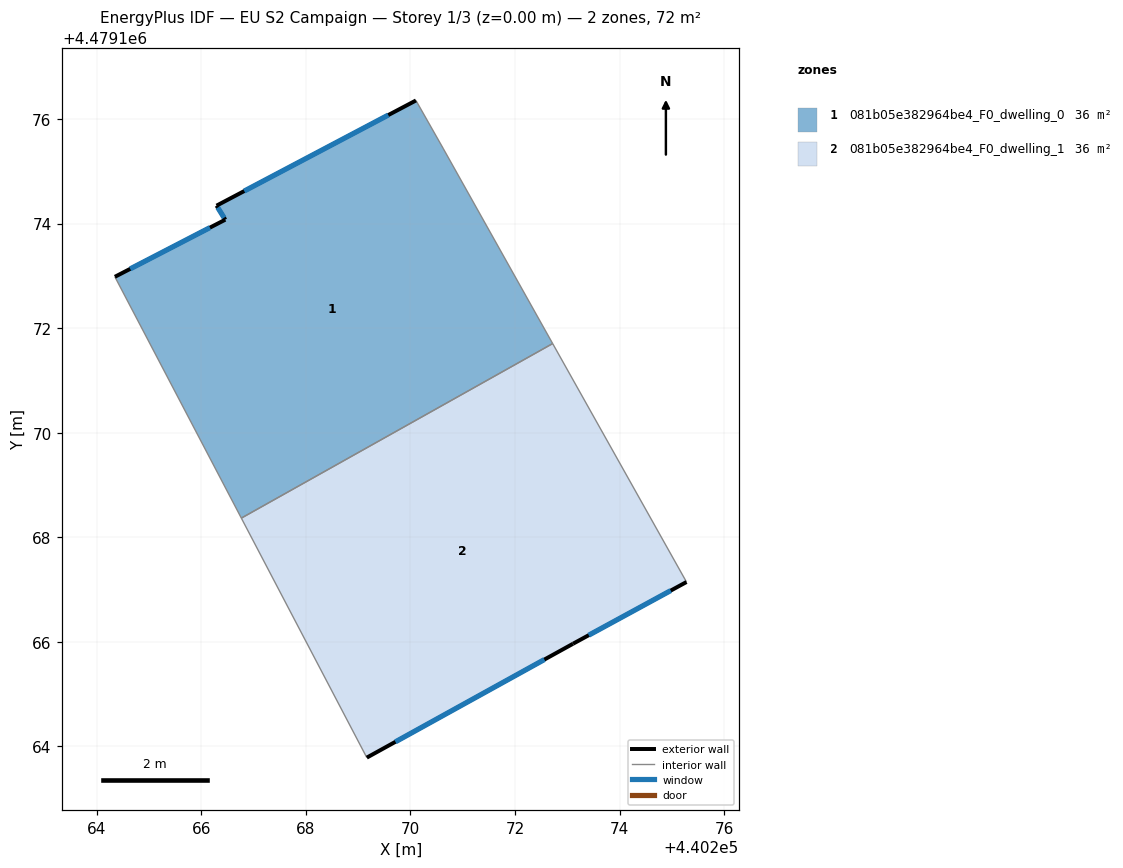
=== STOREY PLAN SPEC (per zone: floor XY polygon, exterior-wall plan segments, windows/doors) ===
zone 1: 081b05e382964be4_F0_dwelling_0  (35.9 m²)
  floor: (440272.72, 4479171.71) (440270.62, 4479175.44) (440270.10, 4479176.36) (440266.29, 4479174.34) (440266.46, 4479174.08) (440264.35, 4479172.98) (440266.77, 4479168.37)
  exterior wall: (440264.35, 4479172.98) – (440266.46, 4479174.08)  [2.4 m]
    window: (440264.64, 4479173.13) – (440266.16, 4479173.92)  [3.7 m²]
  exterior wall: (440266.46, 4479174.08) – (440266.29, 4479174.34)  [0.3 m]
    window: (440266.43, 4479174.11) – (440266.31, 4479174.31)  [0.5 m²]
  exterior wall: (440266.29, 4479174.34) – (440270.10, 4479176.36)  [4.3 m]
    window: (440266.82, 4479174.62) – (440269.58, 4479176.08)  [6.8 m²]
  interior walls: 4
zone 2: 081b05e382964be4_F0_dwelling_1  (35.9 m²)
  floor: (440273.11, 4479165.96) (440275.28, 4479167.14) (440272.72, 4479171.71) (440266.77, 4479168.37) (440269.16, 4479163.79)
  exterior wall: (440275.28, 4479167.14) – (440273.11, 4479165.96)  [2.5 m]
    window: (440274.98, 4479166.98) – (440273.41, 4479166.13)  [3.9 m²]
  exterior wall: (440273.11, 4479165.96) – (440269.16, 4479163.79)  [4.5 m]
    window: (440272.56, 4479165.66) – (440269.71, 4479164.09)  [7.1 m²]
  interior walls: 3

=== DERIVED (storey summary) ===
Building: EU S2 Campaign
Storey: 1 of 3  (floor level z = 0.00 m)
Storey gross floor area: 71.7 m²
Zones on this storey: 2
  - 081b05e382964be4_F0_dwelling_0: floor 35.9 m²; exterior wall 7.0 m (21.0 m²); 3 window(s) 11.0 m²; WWR 52.2%
  - 081b05e382964be4_F0_dwelling_1: floor 35.9 m²; exterior wall 7.0 m (20.9 m²); 2 window(s) 10.9 m²; WWR 52.2%
Zone adjacency (shared interzone walls):
  - 081b05e382964be4_F0_dwelling_0 ↔ 081b05e382964be4_F0_dwelling_1